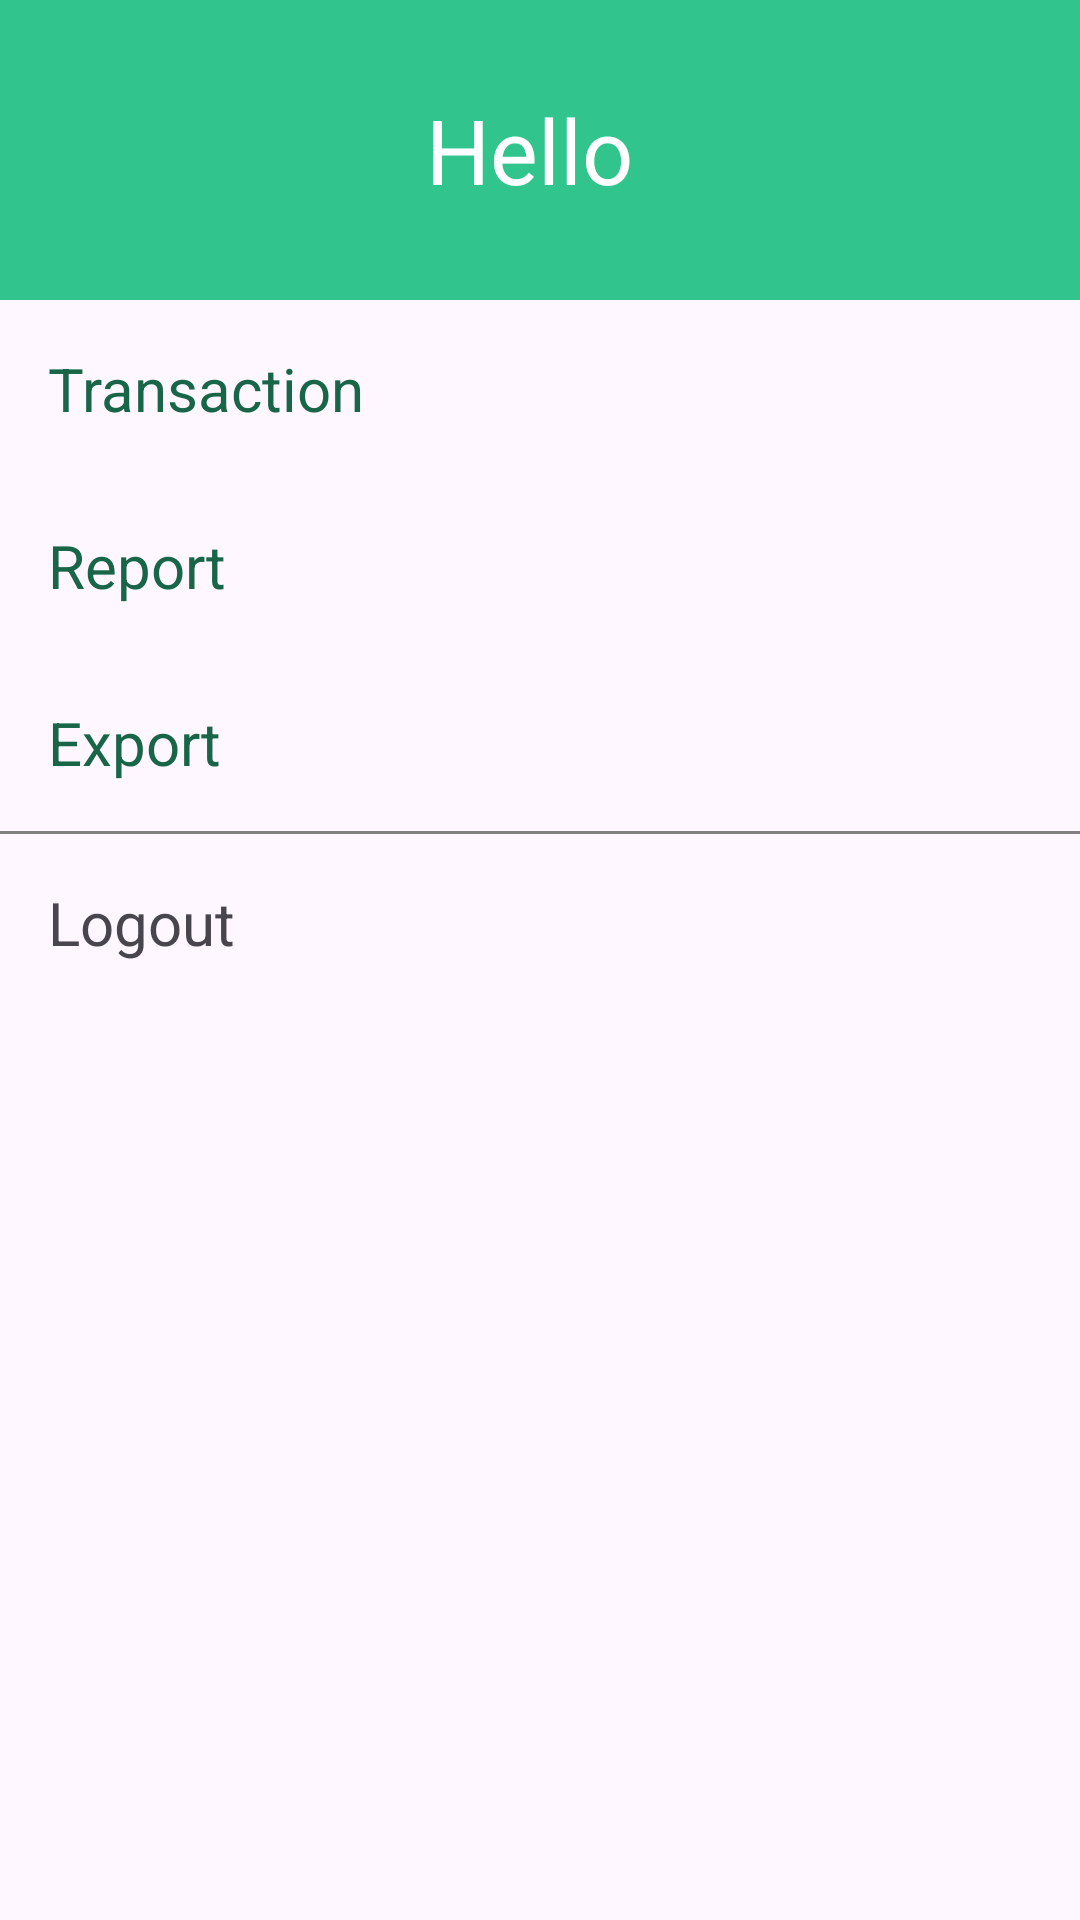

This screen was rendered from an Android layout file. Write that file and the resources it references.
<!-- AndroidManifest.xml: application theme Theme.Money_care_android -->
<!-- res/layout/nav_drawer.xml -->
<?xml version="1.0" encoding="utf-8"?>
<LinearLayout
    xmlns:android="http://schemas.android.com/apk/res/android"
    android:orientation="vertical"
    android:layout_width="match_parent"
    android:id="@+id/drawer_layout"
    android:layout_height="match_parent">
    <LinearLayout
        android:layout_width="match_parent"
        android:layout_height="100dp"
        android:orientation="vertical"
        android:gravity="bottom"
        android:background="@color/green"
        android:padding="16dp">
        <TextView
            android:layout_width="match_parent"
            android:layout_height="match_parent"
            android:gravity="center"
            android:id="@+id/hello"
            android:textColor="@color/white"
            android:text="Hello "
            android:textSize="30dp"/>
    </LinearLayout>
    <LinearLayout
        android:layout_width="match_parent"
        android:layout_height="wrap_content"
        android:orientation="vertical">
        <TextView
            android:layout_width="match_parent"
            android:layout_height="wrap_content"
            android:text="Transaction"
            android:id="@+id/transaction"
            android:textColor="@color/darkgreen"
            android:padding="16dp"
            android:textSize="20dp"/>
        <TextView
            android:layout_width="match_parent"
            android:layout_height="wrap_content"
            android:text="Report"
            android:id="@+id/report"
            android:textColor="@color/darkgreen"
            android:padding="16dp"
            android:textSize="20dp"/>
        <TextView
            android:layout_width="match_parent"
            android:layout_height="wrap_content"
            android:text="Export"
            android:id="@+id/export"
            android:textColor="@color/darkgreen"
            android:padding="16dp"
            android:textSize="20dp"/>
        <View android:layout_width="match_parent"
            android:layout_height="1dp"
            android:background="@color/gray"/>
    </LinearLayout>
    <LinearLayout
        android:layout_width="match_parent"
        android:layout_height="wrap_content"
        android:orientation="vertical">

        <TextView
            android:layout_width="match_parent"
            android:layout_height="wrap_content"
            android:text="Logout"
            android:id="@+id/logout"
            android:padding="16dp"
            android:textSize="20dp"/>
    </LinearLayout>

</LinearLayout>
<!-- resources referenced by this layout -->
<resources>
  <color name="darkgreen">#196548</color>
  <color name="gray">#808080</color>
  <color name="green">#31C48D</color>
  <color name="white">#FFFFFFFF</color>
  <style name="Theme.Money_care_android" parent="Base.Theme.Money_care_android" />
  <style name="Base.Theme.Money_care_android" parent="Theme.Material3.DayNight.NoActionBar">
          
          
      </style>
</resources>
